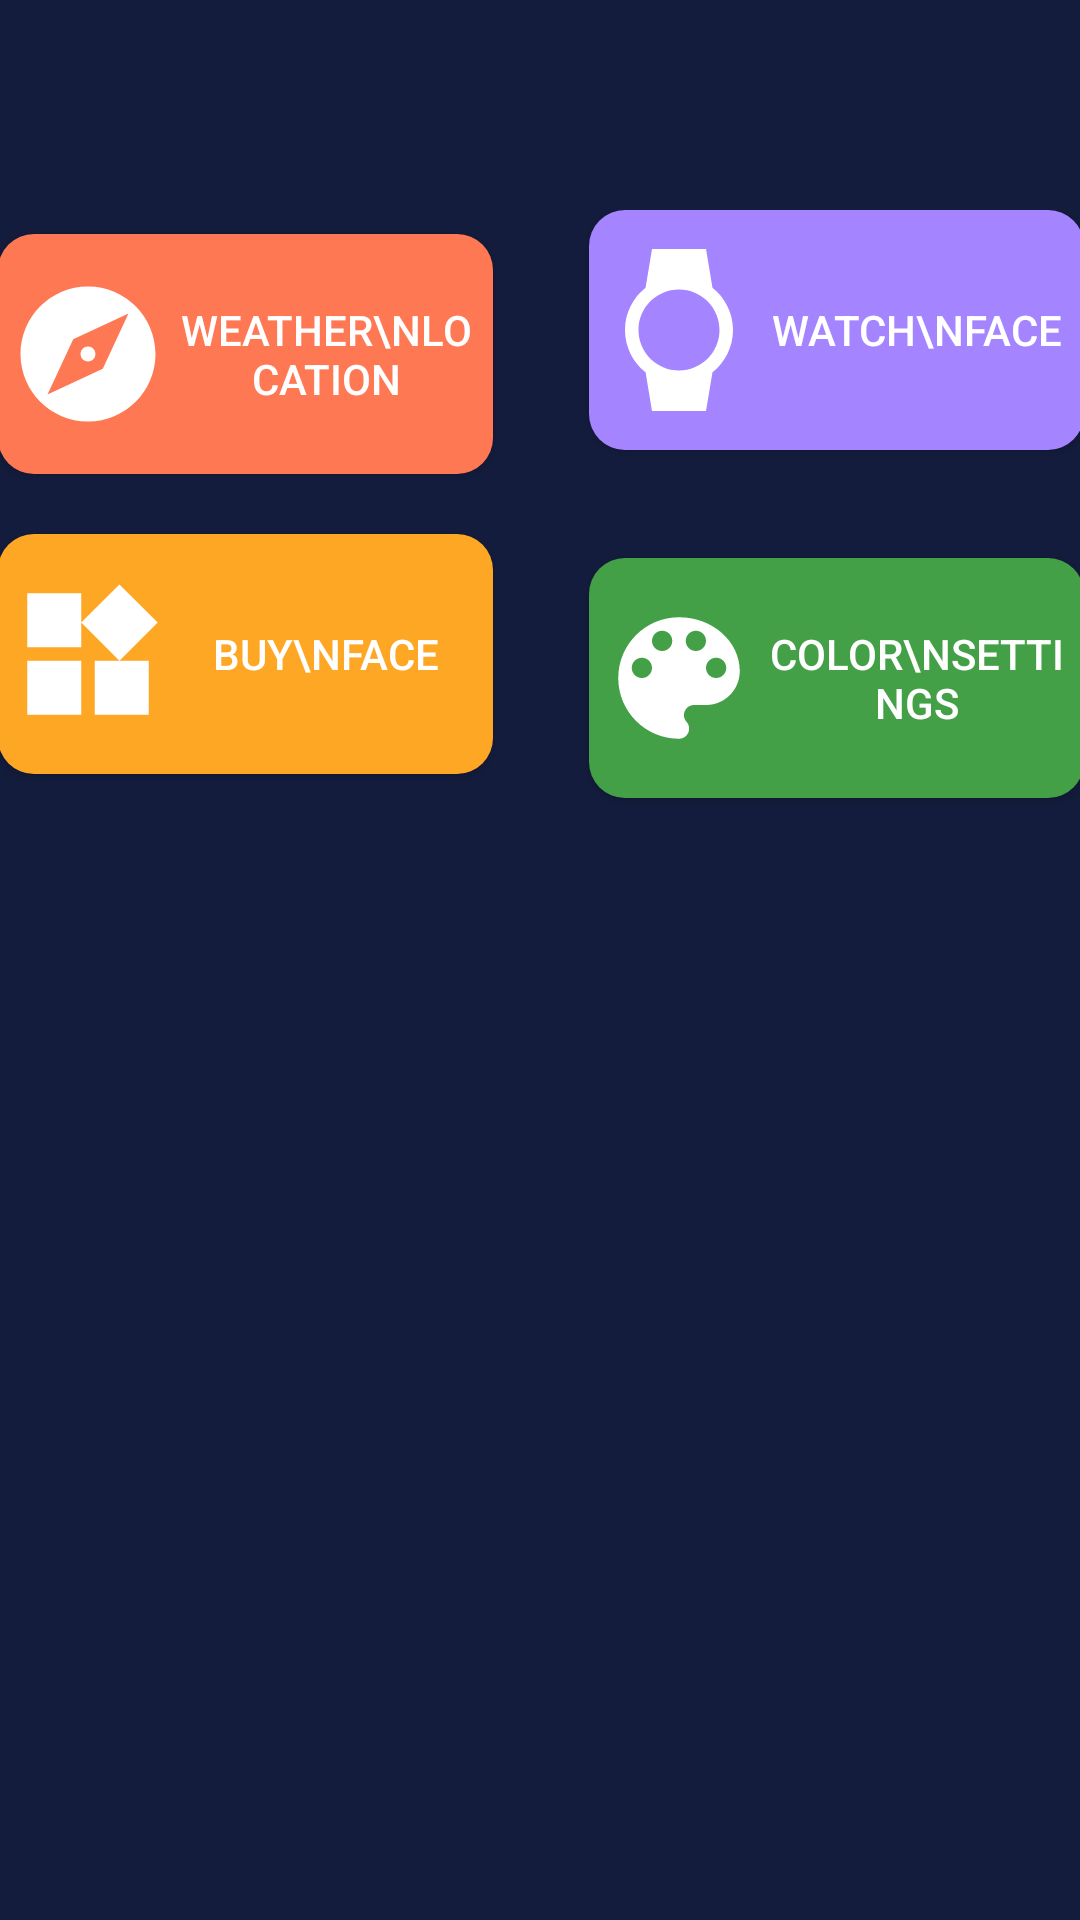

Reconstruct the res/layout file that produces this screen, plus the resources it refers to.
<!-- AndroidManifest.xml: application theme Theme.Custom_Apple_Watch -->
<!-- res/layout/fragment_main.xml -->
<?xml version="1.0" encoding="utf-8"?>
<FrameLayout xmlns:android="http://schemas.android.com/apk/res/android"
    xmlns:tools="http://schemas.android.com/tools"
    android:layout_width="match_parent"
    android:layout_height="match_parent"
    android:background="#141C3D"
    xmlns:app="http://schemas.android.com/apk/res-auto"
    tools:context=".Fragment.MainFragment">



    <ScrollView
        android:layout_width="match_parent"
        android:layout_height="match_parent"
        app:layout_constraintBottom_toBottomOf="parent"
        app:layout_constraintEnd_toEndOf="parent"
        app:layout_constraintStart_toStartOf="parent"
        app:layout_constraintTop_toTopOf="parent">


        <LinearLayout
            android:layout_width="match_parent"
            android:layout_height="match_parent"
            android:orientation="vertical">

        


            <androidx.constraintlayout.widget.ConstraintLayout
                android:layout_width="match_parent"
                android:layout_height="match_parent">

                <GridLayout
                    android:id="@+id/gridLayout2"
                    android:layout_width="362dp"
                    android:layout_height="330dp"
                    android:layout_marginStart="20dp"
                    android:layout_marginTop="70dp"
                    android:layout_marginEnd="20dp"
                    android:columnCount="3"
                    android:rowCount="3"
                    app:layout_constraintBottom_toBottomOf="parent"
                    app:layout_constraintEnd_toEndOf="parent"
                    app:layout_constraintStart_toStartOf="parent"
                    app:layout_constraintTop_toTopOf="parent">


                    <androidx.appcompat.widget.AppCompatButton
                        android:id="@+id/weather_loction_button"
                        android:layout_width="165dp"
                        android:layout_height="80dp"
                        android:layout_row="0"
                        android:layout_column="0"
                        android:background="@drawable/ripple"
                        android:drawableLeft="@drawable/ic_baseline_explore_24"
                        android:drawablePadding="0dp"
                        android:padding="3dp"
                        android:text="Weather\nLocation"
                        android:textColor="@color/white">

                    </androidx.appcompat.widget.AppCompatButton>


                    <androidx.appcompat.widget.AppCompatButton
                        android:id="@+id/watch_face_button"
                        android:layout_width="165dp"
                        android:layout_height="80dp"
                        android:layout_row="0"
                        android:layout_column="2"
                        android:background="@drawable/ripple2"
                        android:drawableLeft="@drawable/ic_baseline_watch_24"
                        android:drawablePadding="0dp"
                        android:padding="3dp"
                        android:text="Watch\nFace"
                        android:textColor="@color/white">

                    </androidx.appcompat.widget.AppCompatButton>


                    <androidx.appcompat.widget.AppCompatButton
                        android:id="@+id/buy_face_button"
                        android:layout_width="165dp"
                        android:layout_height="80dp"
                        android:layout_row="1"
                        android:layout_column="0"
                        android:layout_marginTop="20dp"
                        android:background="@drawable/ripple3"
                        android:drawableLeft="@drawable/ic_baseline_widgets_24"
                        android:drawablePadding="0dp"
                        android:padding="3dp"
                        android:text="Buy\nFace"
                        android:textColor="@color/white">

                    </androidx.appcompat.widget.AppCompatButton>


                    <androidx.appcompat.widget.AppCompatButton
                        android:id="@+id/color_settings_button"
                        android:layout_width="165dp"
                        android:layout_height="80dp"
                        android:layout_row="1"
                        android:layout_column="2"
                        android:layout_marginTop="20dp"
                        android:background="@drawable/ripple4"
                        android:drawableLeft="@drawable/ic_baseline_color_lens_24"
                        android:drawablePadding="0dp"
                        android:padding="3dp"
                        android:text="Color\nSettıngs"
                        android:textColor="@color/white">

                    </androidx.appcompat.widget.AppCompatButton>


                </GridLayout>

                <androidx.recyclerview.widget.RecyclerView
                    android:id="@+id/recycler"
                    android:layout_width="409dp"
                    android:layout_height="239dp"
                    app:layout_constraintBottom_toBottomOf="parent"
                    app:layout_constraintEnd_toEndOf="parent"
                    app:layout_constraintStart_toStartOf="parent"
                    app:layout_constraintTop_toTopOf="parent"
                    app:layout_constraintVertical_bias="0.967" />


            </androidx.constraintlayout.widget.ConstraintLayout>



        </LinearLayout>



    </ScrollView>






</FrameLayout>
<!-- resources referenced by this layout -->
<resources>
  <color name="white">#FFFFFFFF</color>
  <!-- drawable ic_baseline_explore_24 (drawable) -->
  <vector android:height="54dp"
      android:tint="#FFFFFF"
      android:viewportHeight="24"
      android:viewportWidth="24"
      android:width="54dp"
      xmlns:android="http://schemas.android.com/apk/res/android">
      <path android:fillColor="@android:color/white" android:pathData="M12,10.9c-0.61,0 -1.1,0.49 -1.1,1.1s0.49,1.1 1.1,1.1c0.61,0 1.1,-0.49 1.1,-1.1s-0.49,-1.1 -1.1,-1.1zM12,2C6.48,2 2,6.48 2,12s4.48,10 10,10 10,-4.48 10,-10S17.52,2 12,2zM14.19,14.19L6,18l3.81,-8.19L18,6l-3.81,8.19z"/>
  </vector>
  <!-- drawable ic_baseline_watch_24 (drawable) -->
  <vector android:height="54dp" android:tint="#FFFFFF"
      android:viewportHeight="24" android:viewportWidth="24"
      android:width="54dp" xmlns:android="http://schemas.android.com/apk/res/android">
      <path android:fillColor="@android:color/white" android:pathData="M20,12c0,-2.54 -1.19,-4.81 -3.04,-6.27L16,0H8l-0.95,5.73C5.19,7.19 4,9.45 4,12s1.19,4.81 3.05,6.27L8,24h8l0.96,-5.73C18.81,16.81 20,14.54 20,12zM6,12c0,-3.31 2.69,-6 6,-6s6,2.69 6,6 -2.69,6 -6,6 -6,-2.69 -6,-6z"/>
  </vector>
  <!-- drawable ic_baseline_widgets_24 (drawable) -->
  <vector android:height="54dp" android:tint="#FFFFFF"
      android:viewportHeight="24" android:viewportWidth="24"
      android:width="54dp" xmlns:android="http://schemas.android.com/apk/res/android">
      <path android:fillColor="@android:color/white" android:pathData="M13,13v8h8v-8h-8zM3,21h8v-8L3,13v8zM3,3v8h8L11,3L3,3zM16.66,1.69L11,7.34 16.66,13l5.66,-5.66 -5.66,-5.65z"/>
  </vector>
  <!-- drawable ripple (drawable) -->
  <?xml version="1.0" encoding="utf-8"?>
  <ripple xmlns:android="http://schemas.android.com/apk/res/android"
      android:color="#A85039">
  
  
  
  
      <item android:id="@android:id/background">
  
  
          <shape xmlns:android="http://schemas.android.com/apk/res/android">
  
              <corners android:radius="12dp" />
  
              <gradient
                  android:angle="0"
                  android:endColor="#FF7854"
                  android:startColor="#FF7854"
                  android:type="linear" />
          </shape>
  
  
      </item>
  
  
  
  </ripple>
  <!-- drawable ripple3 (drawable) -->
  <?xml version="1.0" encoding="utf-8"?>
  <ripple xmlns:android="http://schemas.android.com/apk/res/android"
      android:color="#A85039">
  
  
  
  
      <item android:id="@android:id/background">
  
  
          <shape xmlns:android="http://schemas.android.com/apk/res/android">
  
              <corners android:radius="12dp" />
  
              <gradient
                  android:angle="0"
                  android:endColor="#FEA725"
                  android:startColor="#FEA725"
                  android:type="linear" />
          </shape>
  
  
      </item>
  
  
  
  </ripple>
  <!-- drawable ripple4 (drawable) -->
  <?xml version="1.0" encoding="utf-8"?>
  <ripple xmlns:android="http://schemas.android.com/apk/res/android"
      android:color="#A85039">
  
  
  
  
      <item android:id="@android:id/background">
  
  
          <shape xmlns:android="http://schemas.android.com/apk/res/android">
  
              <corners android:radius="12dp" />
  
              <gradient
                  android:angle="0"
                  android:endColor="#43A047"
                  android:startColor="#43A047"
                  android:type="linear" />
          </shape>
  
  
      </item>
  
  
  
  </ripple>
  <color name="purple_500">#FF6200EE</color>
  <color name="purple_700">#FF3700B3</color>
  <color name="teal_200">#FF03DAC5</color>
  <color name="teal_700">#FF018786</color>
  <color name="black">#FF000000</color>
</resources>
